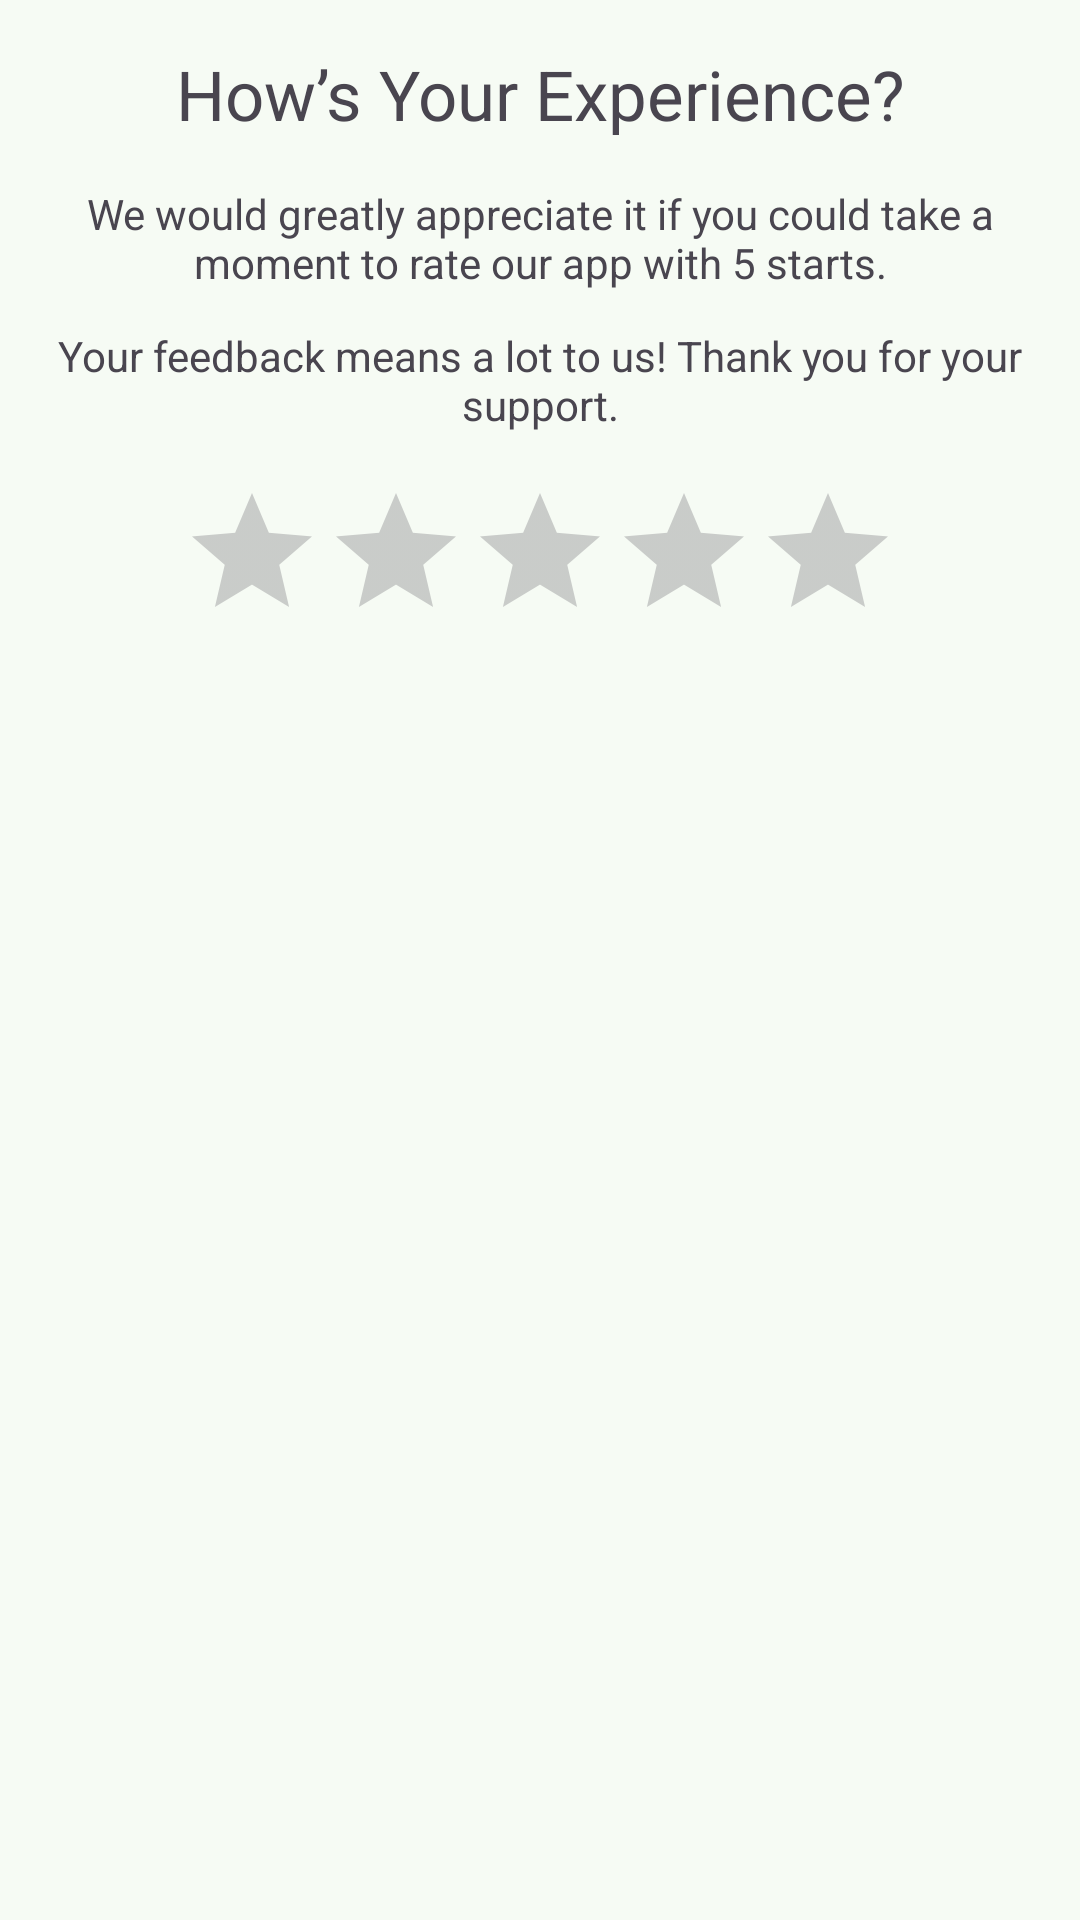

Produce the Android XML layout that renders to this screen, including the resource entries it uses.
<!-- AndroidManifest.xml: application theme Theme.AndroidTvRemote -->
<!-- res/layout/dialog_review.xml -->
<?xml version="1.0" encoding="utf-8"?>

<LinearLayout xmlns:android="http://schemas.android.com/apk/res/android"
    android:layout_width="match_parent"
    android:layout_height="wrap_content"
    android:orientation="vertical"
    android:padding="16dp">


    <TextView
        android:layout_width="match_parent"
        android:layout_height="wrap_content"
        android:text="How’s Your Experience?"
        android:gravity="center"
        android:paddingBottom="15dp"
        android:textSize="23dp"/>

    <TextView
        android:layout_width="match_parent"
        android:layout_height="wrap_content"
        android:text="We would greatly appreciate it if you could take a moment to rate our app with 5 starts."
        android:gravity="center"
        android:paddingBottom="12dp"
     />

    <TextView
        android:layout_width="match_parent"
        android:layout_height="wrap_content"
        android:text="Your feedback means a lot to us! Thank you for your support."
        android:gravity="center"
     />


    <RatingBar
        android:id="@+id/ratingBar"
        android:layout_width="wrap_content"
        android:layout_height="wrap_content"
        android:layout_gravity="center_horizontal"
        android:layout_marginTop="16dp"
        android:numStars="5"
        android:stepSize="1" />

</LinearLayout>
<!-- resources referenced by this layout -->
<resources>
  <color name="md_theme_primary">#1B6E35</color>
  <color name="md_theme_onPrimary">#FFFFFF</color>
  <color name="md_theme_primaryContainer">#A8F5A8</color>
  <color name="md_theme_onPrimaryContainer">#002109</color>
  <color name="md_theme_secondary">#506353</color>
  <color name="md_theme_onSecondary">#FFFFFF</color>
  <color name="md_theme_secondaryContainer">#D3E8D3</color>
  <color name="md_theme_onSecondaryContainer">#0D1F12</color>
  <color name="md_theme_tertiary">#39656B</color>
  <color name="md_theme_onTertiary">#FFFFFF</color>
  <color name="md_theme_tertiaryContainer">#BCEBF1</color>
  <color name="md_theme_onTertiaryContainer">#001F23</color>
  <color name="md_theme_error">#BA1A1A</color>
  <color name="md_theme_onError">#FFFFFF</color>
  <color name="md_theme_errorContainer">#FFDAD6</color>
  <color name="md_theme_onErrorContainer">#93000A</color>
  <color name="md_theme_background">#F6FBF4</color>
  <color name="md_theme_onBackground">#181D19</color>
  <color name="md_theme_surface">#F6FBF4</color>
  <color name="md_theme_onSurface">#181D19</color>
  <color name="md_theme_surfaceVariant">#D8E5D8</color>
  <color name="md_theme_onSurfaceVariant">#3D4D3E</color>
  <color name="md_theme_outline">#6D7D6E</color>
  <color name="md_theme_outlineVariant">#BCCCBD</color>
  <color name="md_theme_inverseSurface">#2D322E</color>
  <color name="md_theme_inverseOnSurface">#ECF2EB</color>
  <color name="md_theme_inversePrimary">#8DD98A</color>
  <color name="md_theme_primaryFixed">#A8F5A8</color>
  <color name="md_theme_onPrimaryFixed">#002109</color>
  <color name="md_theme_primaryFixedDim">#8DD98A</color>
  <color name="md_theme_onPrimaryFixedVariant">#005221</color>
  <color name="md_theme_secondaryFixed">#D3E8D3</color>
  <color name="md_theme_onSecondaryFixed">#0D1F12</color>
  <color name="md_theme_secondaryFixedDim">#B6CCB7</color>
  <color name="md_theme_onSecondaryFixedVariant">#394B3B</color>
  <color name="md_theme_tertiaryFixed">#BCEBF1</color>
  <color name="md_theme_onTertiaryFixed">#001F23</color>
  <color name="md_theme_tertiaryFixedDim">#A0CED4</color>
  <color name="md_theme_onTertiaryFixedVariant">#1E4D52</color>
  <color name="md_theme_surfaceDim">#D6DBD5</color>
  <color name="md_theme_surfaceBright">#F6FBF4</color>
  <color name="md_theme_surfaceContainerLowest">#FFFFFF</color>
  <color name="md_theme_surfaceContainerLow">#F0F5EE</color>
  <color name="md_theme_surfaceContainer">#EAEFE8</color>
  <color name="md_theme_surfaceContainerHigh">#E4EAE3</color>
  <color name="md_theme_surfaceContainerHighest">#DEE4DD</color>
</resources>
